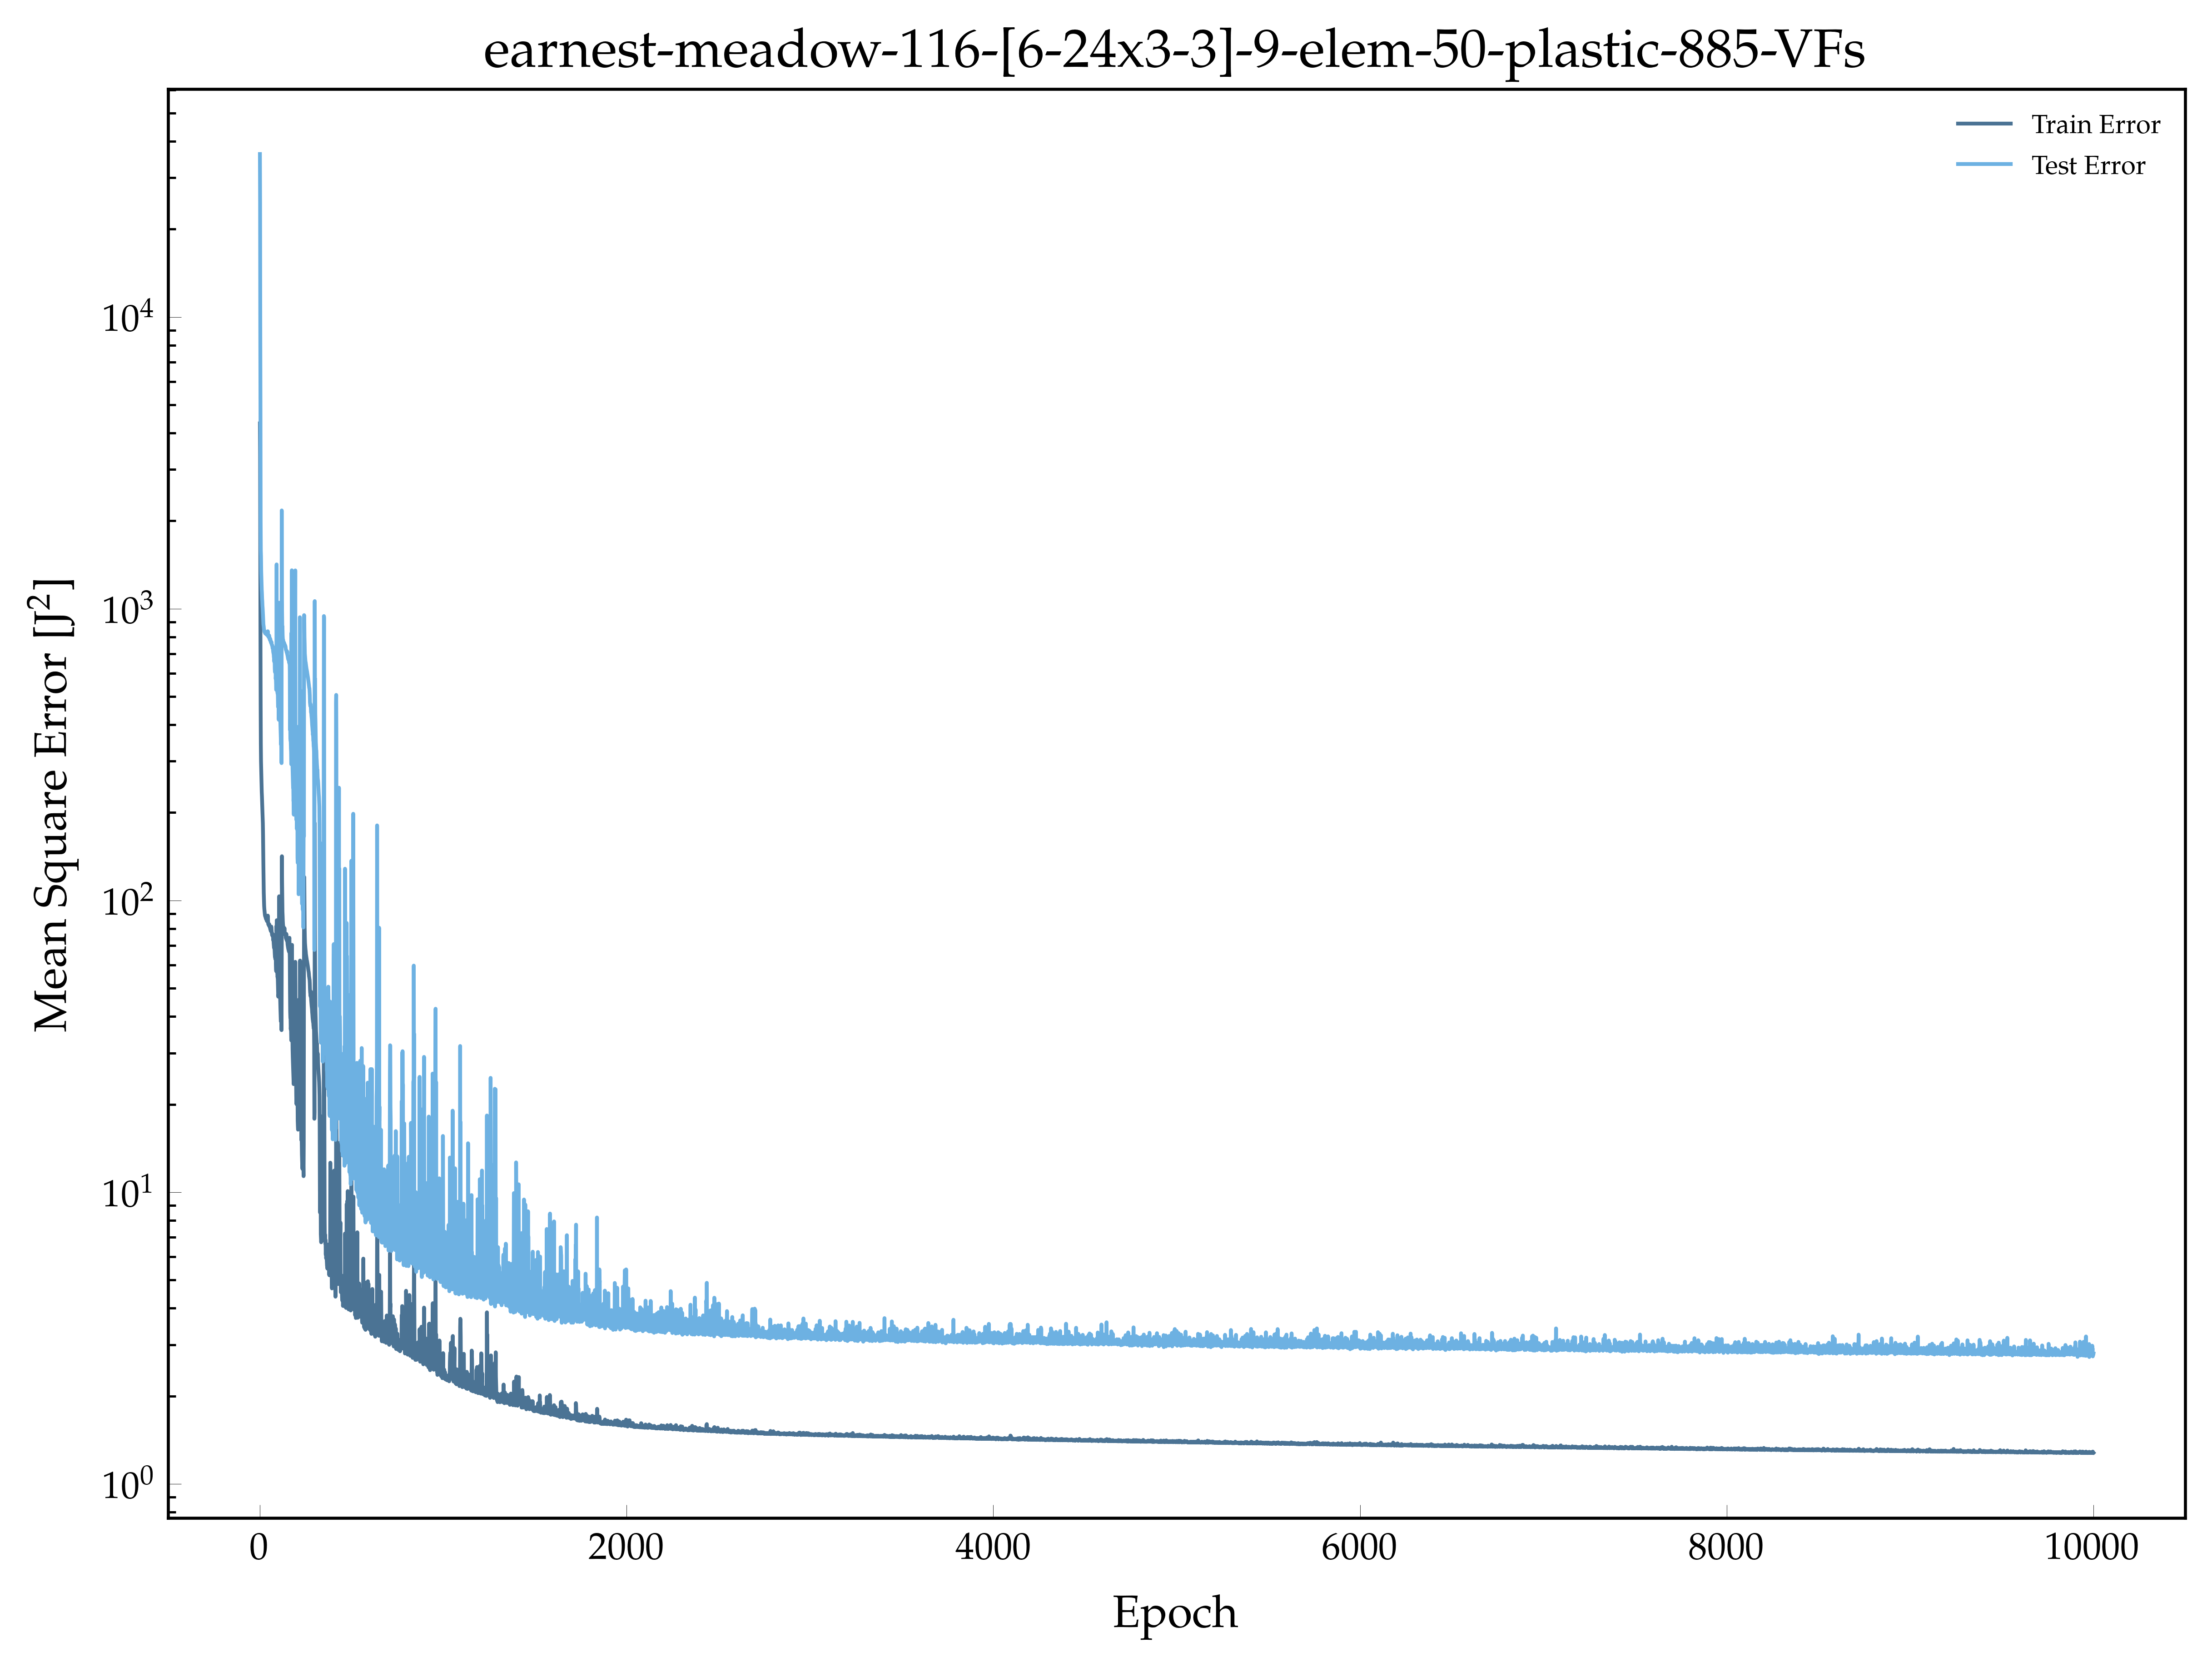

Source data for this figure (header and first rows):
, epoch, loss, val_loss
0, 1.0, 4314, 36161
1, 2.0, 3378, 24735
2, 3.0, 1566, 9138
3, 4.0, 795.3, 4870
4, 5.0, 470.8, 1982
5, 6.0, 344.1, 1579
6, 7.0, 300.1, 1512
7, 8.0, 281.3, 1345
8, 9.0, 264.4, 1277
9, 10.0, 246.8, 1226
10, 11.0, 235.1, 1162
11, 12.0, 227.5, 1131
12, 13.0, 217.7, 1084
13, 14.0, 208.3, 1060
14, 15.0, 201.1, 1023
15, 16.0, 191.7, 1003
16, 17.0, 183.9, 975.8
17, 18.0, 168.7, 945.6
18, 19.0, 151, 914
19, 20.0, 131.4, 884.6
20, 21.0, 117, 873.8
21, 22.0, 106.3, 865.3
22, 23.0, 100.8, 848.9
23, 24.0, 96.08, 846.7
24, 25.0, 93.76, 840.4
25, 26.0, 92.24, 832.6
26, 27.0, 90.66, 831.2
27, 28.0, 89.54, 829.4
28, 29.0, 88.67, 831.1
29, 30.0, 88.24, 822.7
30, 31.0, 88.33, 821.8
31, 32.0, 87.85, 827.3
32, 33.0, 86.8, 823.3
33, 34.0, 86.59, 819.7
34, 35.0, 86.17, 819.4
35, 36.0, 86.2, 830.5
36, 37.0, 86.9, 817.7
37, 38.0, 86.51, 822.2
38, 39.0, 84.98, 813.2
39, 40.0, 84.99, 813.5
40, 41.0, 84.9, 817.5
41, 42.0, 85.42, 813.5
42, 43.0, 86.93, 811.9
43, 44.0, 88.69, 836.6
44, 45.0, 85.81, 817.2
45, 46.0, 83.39, 804.9
46, 47.0, 82.75, 802.8
47, 48.0, 82.67, 802.2
48, 49.0, 82.45, 799.2
49, 50.0, 82.14, 797.7
50, 51.0, 81.85, 809.9
51, 52.0, 82.85, 798.1
52, 53.0, 81.73, 790.3
53, 54.0, 81.3, 786.7
54, 55.0, 81.01, 793
55, 56.0, 80.55, 781.2
56, 57.0, 80.04, 780
57, 58.0, 79.6, 785.8
58, 59.0, 79.83, 775.6
59, 60.0, 78.73, 770.5
... 9,940 more rows
